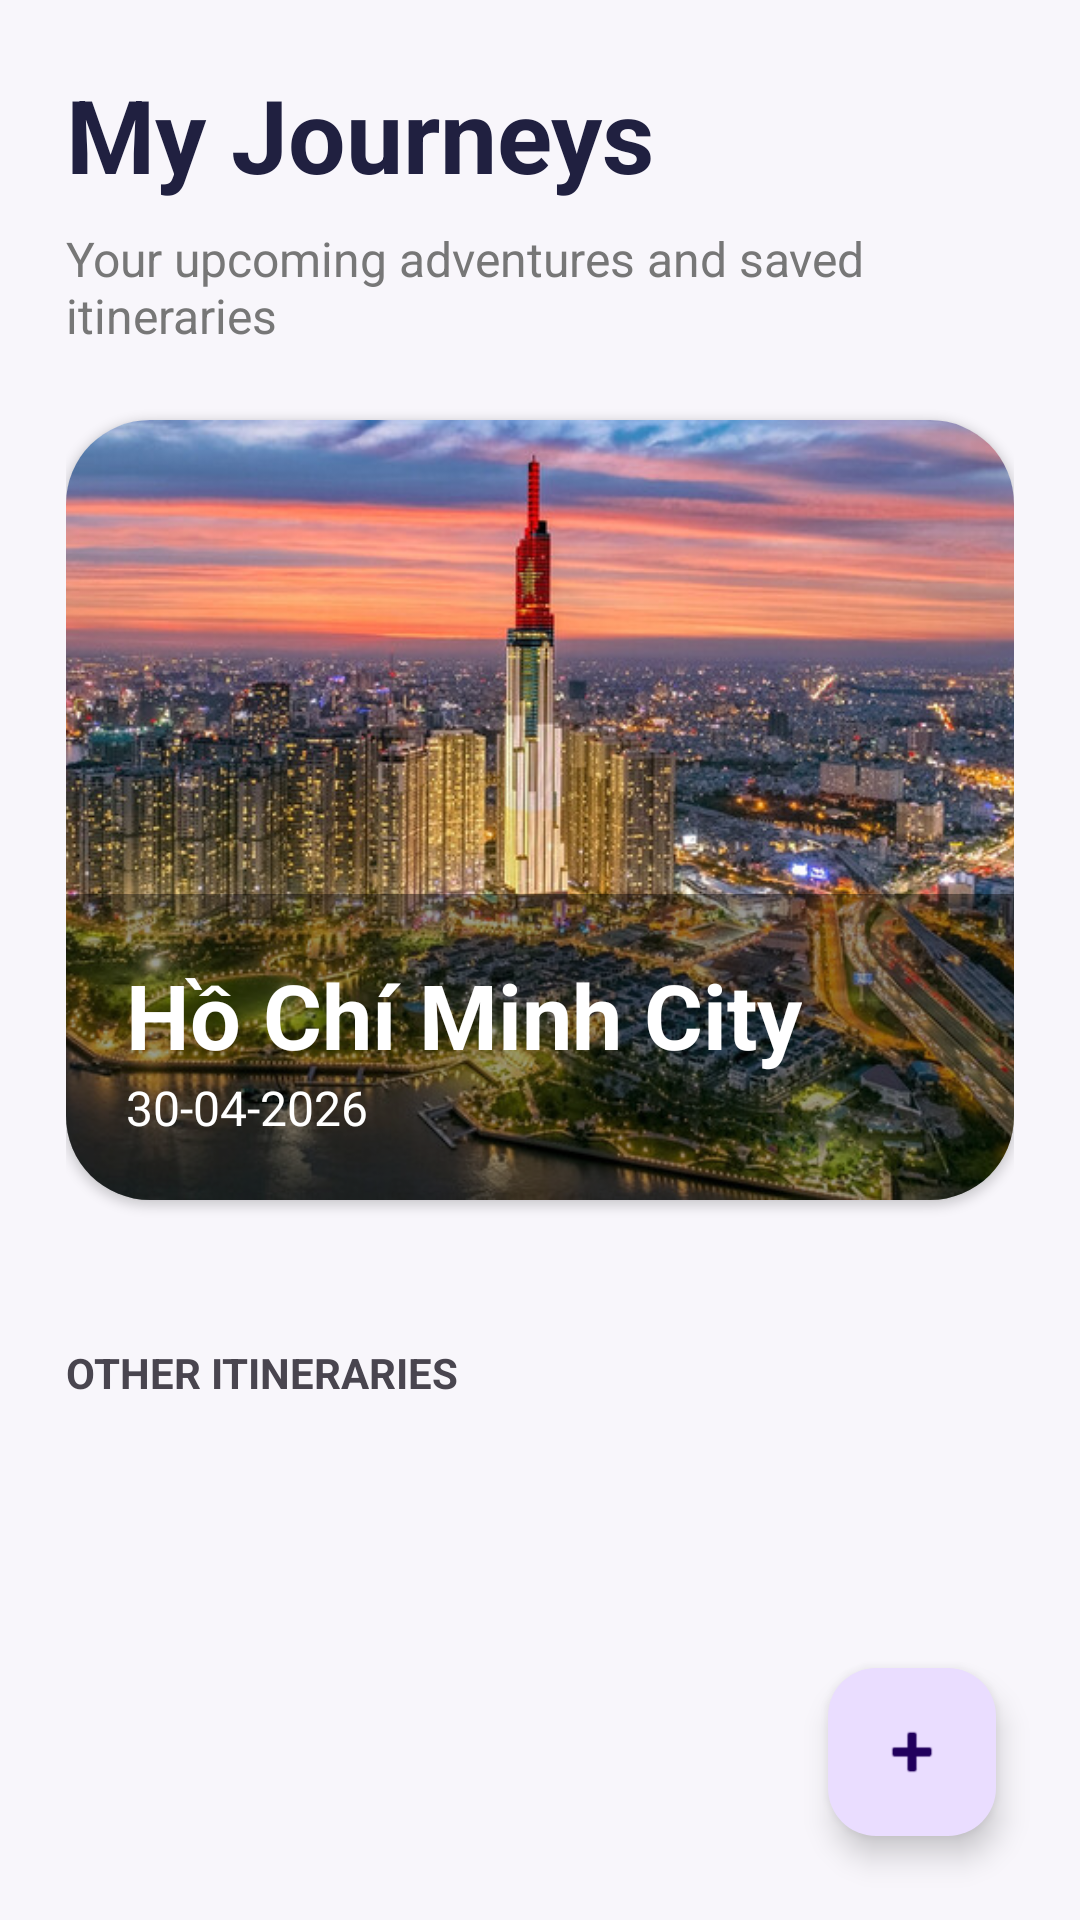

This screen was rendered from an Android layout file. Write that file and the resources it references.
<!-- AndroidManifest.xml: application theme Theme.TravelApp -->
<!-- res/layout/fragment_planner.xml -->
<?xml version="1.0" encoding="utf-8"?>
<RelativeLayout xmlns:android="http://schemas.android.com/apk/res/android"
    xmlns:app="http://schemas.android.com/apk/res-auto"
    android:layout_width="match_parent"
    android:layout_height="match_parent"
    android:background="#F8F6FB">

    <ScrollView
        android:layout_width="match_parent"
        android:layout_height="match_parent"
        android:fillViewport="true">

        <LinearLayout
            android:layout_width="match_parent"
            android:layout_height="wrap_content"
            android:orientation="vertical"
            android:padding="22dp">

            
            <TextView
                android:text="@string/my_journeys"
                android:textStyle="bold"
                android:textSize="34sp"
                android:textColor="#202040"
                android:layout_width="wrap_content"
                android:layout_height="wrap_content"/>

            <TextView
                android:text="Your upcoming adventures and saved itineraries"
                android:textSize="16sp"
                android:textColor="#777"
                android:layout_marginTop="8dp"
                android:layout_width="wrap_content"
                android:layout_height="wrap_content"/>

            
            <androidx.cardview.widget.CardView
                android:layout_marginTop="24dp"
                android:layout_width="match_parent"
                android:layout_height="260dp"
                app:cardCornerRadius="28dp">

                <FrameLayout
                    android:layout_width="match_parent"
                    android:layout_height="match_parent">

                    <ImageView
                        android:layout_width="match_parent"
                        android:layout_height="match_parent"
                        android:scaleType="centerCrop"
                        android:src="@drawable/travel1"
                        android:contentDescription="Ảnh du lịch "/>

                    <LinearLayout
                        android:layout_gravity="bottom"
                        android:padding="20dp"
                        android:orientation="vertical"
                        android:background="#66000000"
                        android:layout_width="match_parent"
                        android:layout_height="wrap_content">

                        <TextView
                            android:text="Hồ Chí Minh City"
                            android:textColor="#fff"
                            android:textStyle="bold"
                            android:textSize="30sp"
                            android:layout_width="wrap_content"
                            android:layout_height="wrap_content"/>

                        <TextView
                            android:text="30-04-2026"
                            android:textColor="#ffffff"
                            android:textSize="16sp"
                            android:layout_width="wrap_content"
                            android:layout_height="wrap_content"/>

                    </LinearLayout>

                </FrameLayout>

            </androidx.cardview.widget.CardView>

            
            <androidx.recyclerview.widget.RecyclerView
                android:id="@+id/recyclerView"
                android:layout_width="match_parent"
                android:layout_height="wrap_content"
                android:layout_marginTop="20dp"/>

            <TextView
                android:text="OTHER ITINERARIES"
                android:textStyle="bold"
                android:layout_marginTop="28dp"
                android:textSize="14sp"
                android:layout_width="wrap_content"
                android:layout_height="wrap_content"/>

        </LinearLayout>

    </ScrollView>

    
    <com.google.android.material.floatingactionbutton.FloatingActionButton
        android:id="@+id/fabAdd"
        android:layout_alignParentBottom="true"
        android:layout_alignParentEnd="true"
        android:layout_margin="28dp"
        android:src="@android:drawable/ic_input_add"
        android:layout_width="wrap_content"
        android:layout_height="wrap_content"
        android:contentDescription="Thêm chuyến đi"
        android:importantForAccessibility="yes"/>

</RelativeLayout>
<!-- resources referenced by this layout -->
<resources>
  <!-- drawable travel1: jpg bitmap (drawable, 169354 bytes) -->
  <string name="my_journeys">My Journeys</string>
  <style name="Theme.TravelApp" parent="Base.Theme.TravelApp" />
  <style name="Base.Theme.TravelApp" parent="Theme.Material3.DayNight.NoActionBar">
          <item name="colorPrimary">#1A73E8</item>
      </style>
</resources>
